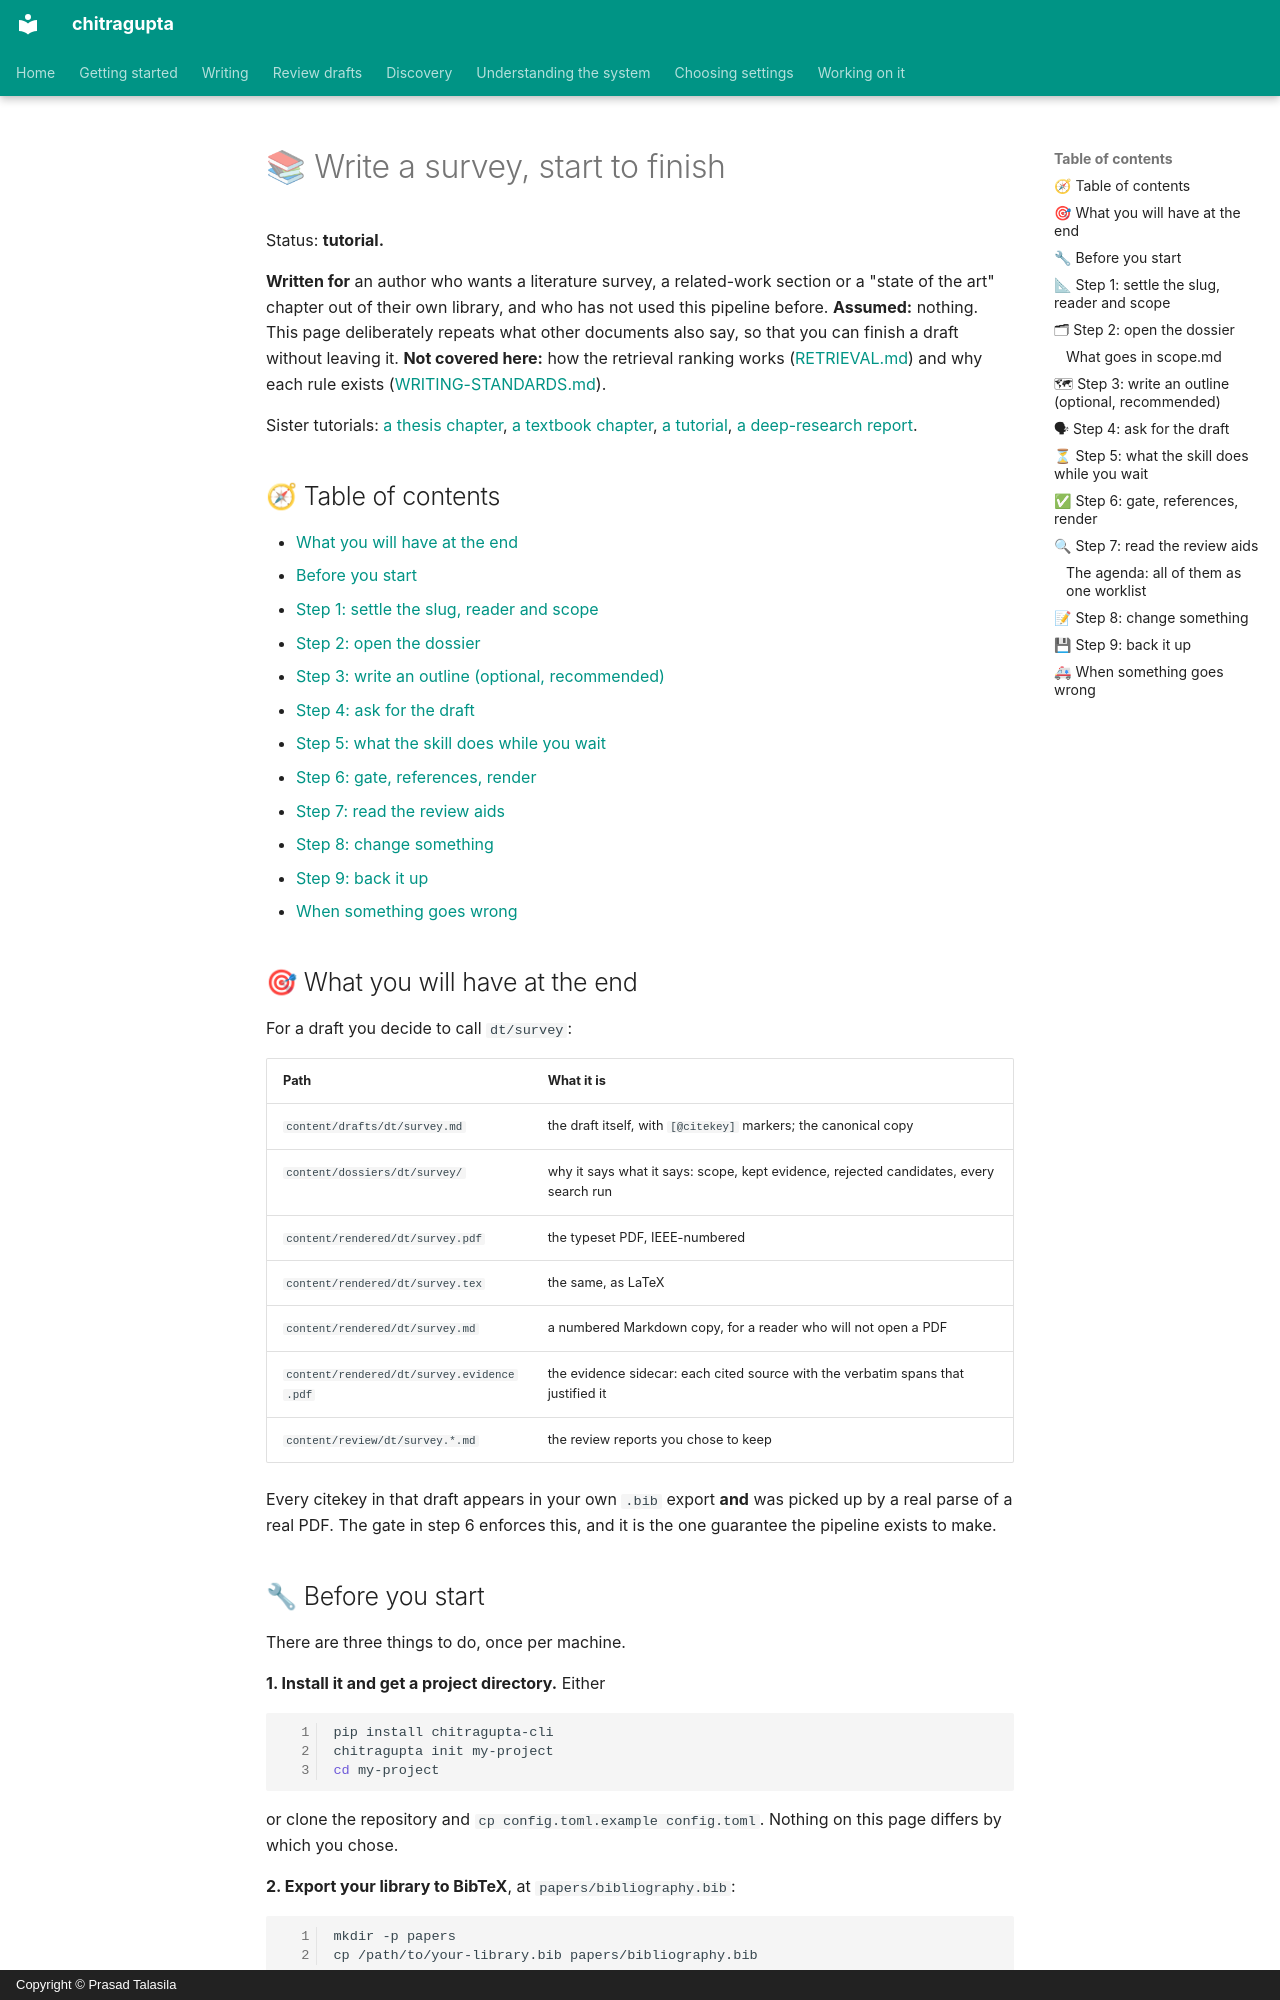

repository: prasadtalasila/chitragupta · page: WRITE-A-SURVEY.html · generator: mkdocs · copyright: Copyright © Prasad Talasila

# 📚 Write a survey, start to finish

Status: **tutorial.**

**Written for** an author who wants a literature survey, a related-work
section or a "state of the art" chapter out of their own library, and who
has not used this pipeline before. **Assumed:** nothing. This page
deliberately repeats what other documents also say, so that you can
finish a draft without leaving it. **Not covered here:** how the
retrieval ranking works ([RETRIEVAL.md](RETRIEVAL.md)) and why each rule
exists ([WRITING-STANDARDS.md](WRITING-STANDARDS.md)).

Sister tutorials: [a thesis chapter](WRITE-A-THESIS-CHAPTER.md),
[a textbook chapter](WRITE-A-TEXTBOOK-CHAPTER.md),
[a tutorial](WRITE-A-TUTORIAL.md),
[a deep-research report](WRITE-A-DEEP-RESEARCH-REPORT.md).

## 🧭 Table of contents

- [What you will have at the end](#-what-you-will-have-at-the-end)
- [Before you start](#-before-you-start)
- [Step 1: settle the slug, reader and scope](#-step-1-settle-the-slug-reader-and-scope)
- [Step 2: open the dossier](#-step-2-open-the-dossier)
- [Step 3: write an outline (optional, recommended)](#-step-3-write-an-outline-optional-recommended)
- [Step 4: ask for the draft](#-step-4-ask-for-the-draft)
- [Step 5: what the skill does while you wait](#-step-5-what-the-skill-does-while-you-wait)
- [Step 6: gate, references, render](#-step-6-gate-references-render)
- [Step 7: read the review aids](#-step-7-read-the-review-aids)
- [Step 8: change something](#-step-8-change-something)
- [Step 9: back it up](#-step-9-back-it-up)
- [When something goes wrong](#-when-something-goes-wrong)

## 🎯 What you will have at the end

For a draft you decide to call `dt/survey`:

| Path | What it is |
| --- | --- |
| `content/drafts/dt/survey.md` | the draft itself, with `[@citekey]` markers; the canonical copy |
| `content/dossiers/dt/survey/` | why it says what it says: scope, kept evidence, rejected candidates, every search run |
| `content/rendered/dt/survey.pdf` | the typeset PDF, IEEE-numbered |
| `content/rendered/dt/survey.tex` | the same, as LaTeX |
| `content/rendered/dt/survey.md` | a numbered Markdown copy, for a reader who will not open a PDF |
| `content/rendered/dt/survey.evidence.pdf` | the evidence sidecar: each cited source with the verbatim spans that justified it |
| `content/review/dt/survey.*.md` | the review reports you chose to keep |

Every citekey in that draft appears in your own `.bib` export **and** was
picked up by a real parse of a real PDF. The gate in step 6 enforces
this, and it is the one guarantee the pipeline exists to make.
